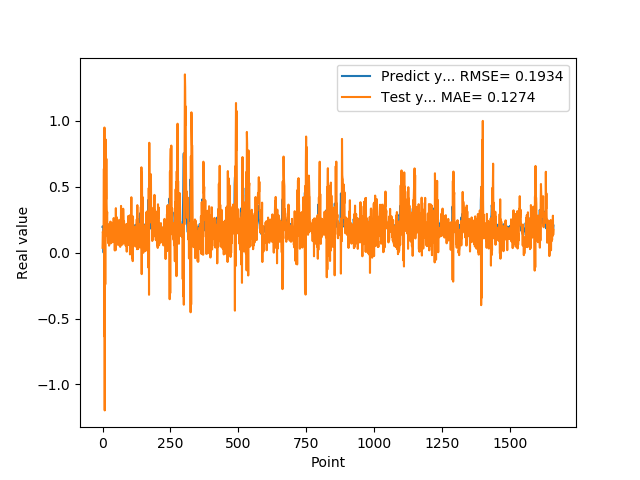

The data file committed next to this chart (first rows):
1.955727785830000398e-01, 3.705602452361318744e-02
1.954265981910000005e-01, 1.595152259291517660e-01
2.004670947789999880e-01, 1.432175134663747351e-01
2.029463946819999587e-01, 9.026726301318503676e-02
0.000000000000000000e+00, 1.699213742437448160e-01
1.862521618600000151e-01, 6.370830022204881926e-01
1.862153261900000301e-01, -6.342031045575917680e-01
4.038094580169999670e-01, 9.501227055985027592e-01
4.118085205549999461e-01, -1.197549885181917517e+00
3.743042349819999948e-01, 5.629878087020037114e-01
3.571429848669999685e-01, -2.408683165119953062e-01
2.572054266930000055e-01, 5.082679289261553546e-01
2.409307956699999753e-01, 8.583985734104977450e-01
2.253161966800000249e-01, 4.050108864574498146e-01
1.935185044999999937e-01, 7.127489567918579016e-01
1.787700653079999924e-01, 3.779276176581000679e-01
1.622045934200000150e-01, 2.694268367972221245e-01
1.761920750140000269e-01, 3.096199380964695935e-01
1.883655935530000325e-01, 1.291008840648593392e-01
1.861467957499999548e-01, 1.627093295507264503e-01
1.954913884399999968e-01, 8.970685471354951368e-02
1.954011768099999935e-01, 7.189612655982954847e-02
1.660518944260000185e-01, 1.732723081364263007e-01
1.907722949980000249e-01, 1.935992510312981585e-01
2.156041562559999625e-01, 5.320984819012693212e-02
1.898660957809999716e-01, 2.173137996344455813e-01
1.770474612709999895e-01, 1.525649283707375681e-01
2.001174986360000074e-01, 8.368095279477390236e-02
1.948629021640000125e-01, 1.874787107798219499e-01
1.922753006219999894e-01, 2.357708098671672525e-01
1.779100298880000042e-01, 7.024127761303078366e-02
1.810636967419999854e-01, 2.169054159339157684e-01
1.680064052340000114e-01, 1.353368502560003128e-01
1.635809391740000174e-01, 2.268747705563052275e-01
1.706920862200000111e-01, 1.064706065846674071e-01
1.916799396280000345e-01, 1.388959333085921510e-01
2.085516005749999957e-01, 7.916405675565621469e-02
2.058236002919999752e-01, 8.000066088135852904e-02
1.828240007160000513e-01, 1.039798811584135285e-01
1.857409924269999846e-01, 1.698726747982394480e-01
1.775099337099999841e-01, 1.497946918971914954e-01
1.752161234619999952e-01, 2.627261101077668637e-01
1.971126049759999999e-01, 1.209507292081783286e-01
1.845117062330000057e-01, 1.071069825165874151e-01
1.984785944219999987e-01, 2.018741742516956816e-01
2.143009155989999692e-01, 1.686976385075495549e-02
1.841159015890000139e-01, 1.864209279726598001e-01
2.104043960570000094e-01, 2.107473085178308558e-01
2.032361328599999739e-01, 1.869113481211782599e-02
2.088565975429999833e-01, 3.378262444407564291e-01
1.960448026660000231e-01, 5.446671815075213030e-02
1.900728046889999523e-01, 2.541605658361940634e-01
1.658952832220000062e-01, 1.588278226018325634e-01
1.872539073229999851e-01, 2.679007045636681017e-01
1.852532625200000171e-01, 8.399469592641146953e-02
1.799222826959999966e-01, 2.512523127226107267e-01
2.012764066460000223e-01, 6.201110473251959104e-02
1.978618204589999985e-01, 9.328997363022205336e-02
1.950792670250000027e-01, 2.028498621907151855e-01
1.711323857310000085e-01, 8.448210172211807756e-02
1.623787879939999901e-01, 2.373523000700369923e-01
... 1,599 more rows
